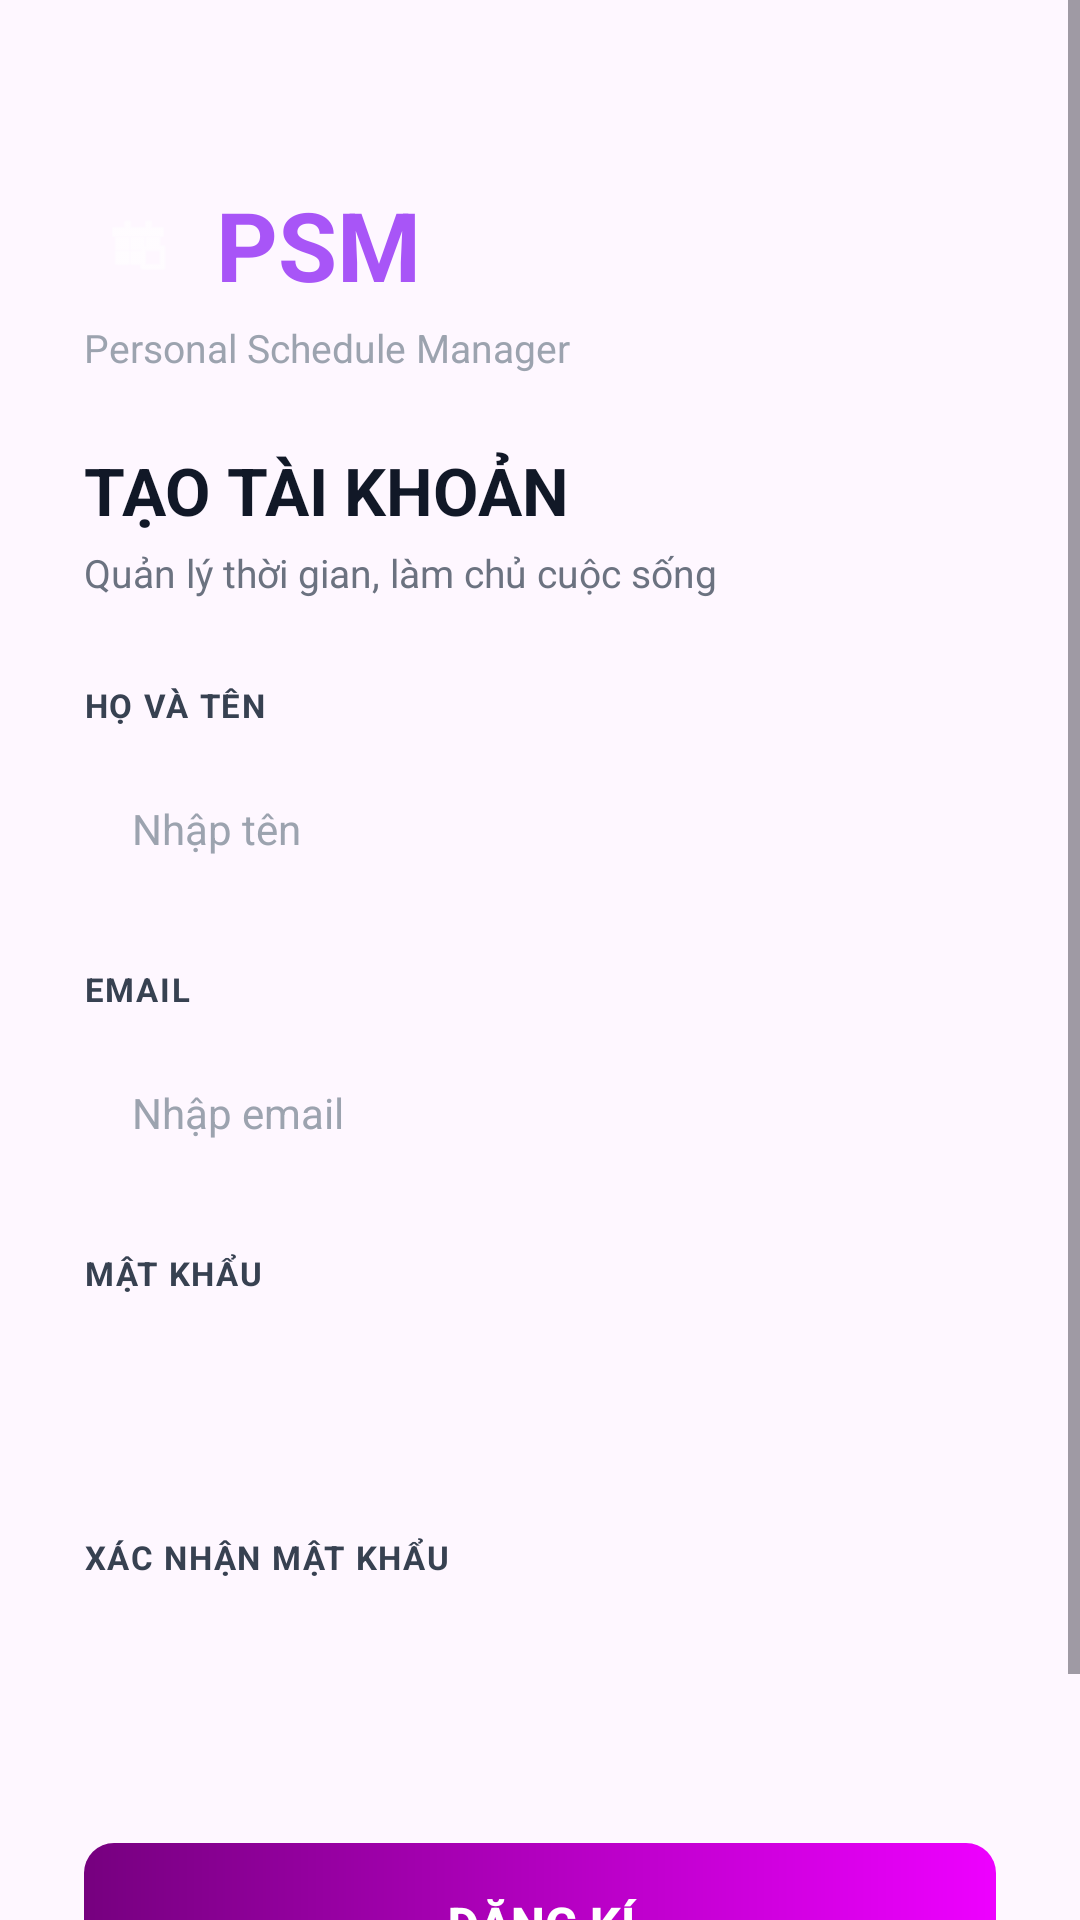

Reconstruct the res/layout file that produces this screen, plus the resources it refers to.
<!-- AndroidManifest.xml: application theme Theme.PMS_Nhom9 -->
<!-- res/layout/activity_register.xml -->
<?xml version="1.0" encoding="utf-8"?>
<ScrollView xmlns:android="http://schemas.android.com/apk/res/android"
    android:layout_width="match_parent"
    android:layout_height="match_parent"
    android:fillViewport="true">

    <LinearLayout
        android:layout_width="match_parent"
        android:layout_height="wrap_content"
        android:orientation="vertical"
        android:padding="28dp">

        
        <LinearLayout
            android:layout_width="wrap_content"
            android:layout_height="wrap_content"
            android:orientation="horizontal"
            android:gravity="center_vertical"
            android:layout_marginTop="32dp">

            <ImageView
                android:layout_width="36dp"
                android:layout_height="36dp"
                android:background="@drawable/bg_logo_icon"
                android:src="@android:drawable/ic_menu_today"
                android:tint="#FFFFFF"
                android:padding="7dp"
                android:scaleType="fitCenter"/>

            <TextView
                android:layout_width="wrap_content"
                android:layout_height="wrap_content"
                android:text="PSM"
                android:textSize="32sp"
                android:textStyle="bold"
                android:textColor="#A855F7"
                android:layout_marginStart="8dp"/>
        </LinearLayout>

        <TextView
            android:layout_width="wrap_content"
            android:layout_height="wrap_content"
            android:text="Personal Schedule Manager"
            android:textSize="13sp"
            android:textColor="#9CA3AF"
            android:layout_marginTop="4dp"/>

        
        <TextView
            android:layout_width="wrap_content"
            android:layout_height="wrap_content"
            android:text="TẠO TÀI KHOẢN"
            android:textSize="22sp"
            android:textStyle="bold"
            android:textColor="#111827"
            android:layout_marginTop="24dp"/>

        <TextView
            android:layout_width="wrap_content"
            android:layout_height="wrap_content"
            android:text="Quản lý thời gian, làm chủ cuộc sống"
            android:textSize="13sp"
            android:textColor="#6B7280"
            android:layout_marginTop="4dp"/>

        
        <TextView
            android:layout_width="wrap_content"
            android:layout_height="wrap_content"
            android:text="HỌ VÀ TÊN"
            android:textSize="11sp"
            android:textStyle="bold"
            android:letterSpacing="0.05"
            android:textColor="#374151"
            android:layout_marginTop="28dp"/>

        <EditText
            android:id="@+id/etRegFullName"
            android:layout_width="match_parent"
            android:layout_height="52dp"
            android:background="@drawable/bg_input_field"
            android:hint="Nhập tên"
            android:textColorHint="#9CA3AF"
            android:textColor="#111827"
            android:textSize="14sp"
            android:paddingHorizontal="16dp"
            android:inputType="textPersonName"
            android:layout_marginTop="8dp"
            android:layout_marginBottom="20dp"/>

        
        <TextView
            android:layout_width="wrap_content"
            android:layout_height="wrap_content"
            android:text="EMAIL"
            android:textSize="11sp"
            android:textStyle="bold"
            android:letterSpacing="0.05"
            android:textColor="#374151"/>

        <EditText
            android:id="@+id/etRegEmail"
            android:layout_width="match_parent"
            android:layout_height="52dp"
            android:background="@drawable/bg_input_field"
            android:hint="Nhập email"
            android:textColorHint="#9CA3AF"
            android:textColor="#111827"
            android:textSize="14sp"
            android:paddingHorizontal="16dp"
            android:inputType="textEmailAddress"
            android:layout_marginTop="8dp"
            android:layout_marginBottom="20dp"/>

        
        <TextView
            android:layout_width="wrap_content"
            android:layout_height="wrap_content"
            android:text="MẬT KHẨU"
            android:textSize="11sp"
            android:textStyle="bold"
            android:letterSpacing="0.05"
            android:textColor="#374151"/>

        <EditText
            android:id="@+id/etRegPassword"
            android:layout_width="match_parent"
            android:layout_height="52dp"
            android:background="@drawable/bg_input_field"
            android:textColorHint="#9CA3AF"
            android:textColor="#111827"
            android:textSize="14sp"
            android:paddingHorizontal="16dp"
            android:inputType="textPassword"
            android:layout_marginTop="8dp"
            android:layout_marginBottom="20dp"/>

        
        <TextView
            android:layout_width="wrap_content"
            android:layout_height="wrap_content"
            android:text="XÁC NHẬN MẬT KHẨU"
            android:textSize="11sp"
            android:textStyle="bold"
            android:letterSpacing="0.05"
            android:textColor="#374151"/>

        <EditText
            android:id="@+id/etRegConfirmPassword"
            android:layout_width="match_parent"
            android:layout_height="52dp"
            android:background="@drawable/bg_input_field"
            android:textColorHint="#9CA3AF"
            android:textColor="#111827"
            android:textSize="14sp"
            android:paddingHorizontal="16dp"
            android:inputType="textPassword"
            android:layout_marginTop="8dp"
            android:layout_marginBottom="20dp"/>

        
        <Button
            android:id="@+id/btnRegister"
            android:layout_width="match_parent"
            android:layout_height="54dp"
            android:background="@drawable/bg_gradient_button_login"
            android:backgroundTint="@null"
            android:text="Đăng Kí"
            android:textColor="#FFFFFF"
            android:textSize="16sp"
            android:textStyle="bold"
            android:layout_marginTop="8dp"
            android:stateListAnimator="@null"/>

        
        <LinearLayout
            android:layout_width="match_parent"
            android:layout_height="wrap_content"
            android:orientation="horizontal"
            android:gravity="center"
            android:layout_marginTop="20dp">

            <TextView
                android:layout_width="wrap_content"
                android:layout_height="wrap_content"
                android:text="Đã có tài khoản? "
                android:textSize="13sp"
                android:textColor="#6B7280"/>

            <TextView
                android:id="@+id/tvGoLogin"
                android:layout_width="wrap_content"
                android:layout_height="wrap_content"
                android:text="Đăng nhập"
                android:textSize="13sp"
                android:textStyle="bold"
                android:textColor="#A855F7"/>
        </LinearLayout>

    </LinearLayout>
</ScrollView>
<!-- resources referenced by this layout -->
<resources>
  <!-- drawable bg_gradient_button_login (drawable) -->
  <?xml version="1.0" encoding="utf-8"?>
  <shape xmlns:android="http://schemas.android.com/apk/res/android">
      <gradient
          android:startColor="#76007F"
          android:endColor="#EE00FF"
          android:angle="0"/>
      <corners android:radius="10dp"/>
  </shape>
  <style name="Theme.PMS_Nhom9" parent="Base.Theme.PMS_Nhom9" />
  <style name="Base.Theme.PMS_Nhom9" parent="Theme.Material3.DayNight.NoActionBar">
          <item name="colorPrimary">#A855F7</item>
          <item name="colorPrimaryVariant">#7C3AED</item>
          <item name="colorSecondary">#EC4899</item>
          <item name="badgeStyle">@style/PSMBadgeStyle</item>
      </style>
  <style name="PSMBadgeStyle" parent="Widget.MaterialComponents.Badge">
          <item name="backgroundColor">#EF4444</item>
          <item name="badgeTextColor">#FFFFFF</item>
      </style>
</resources>
